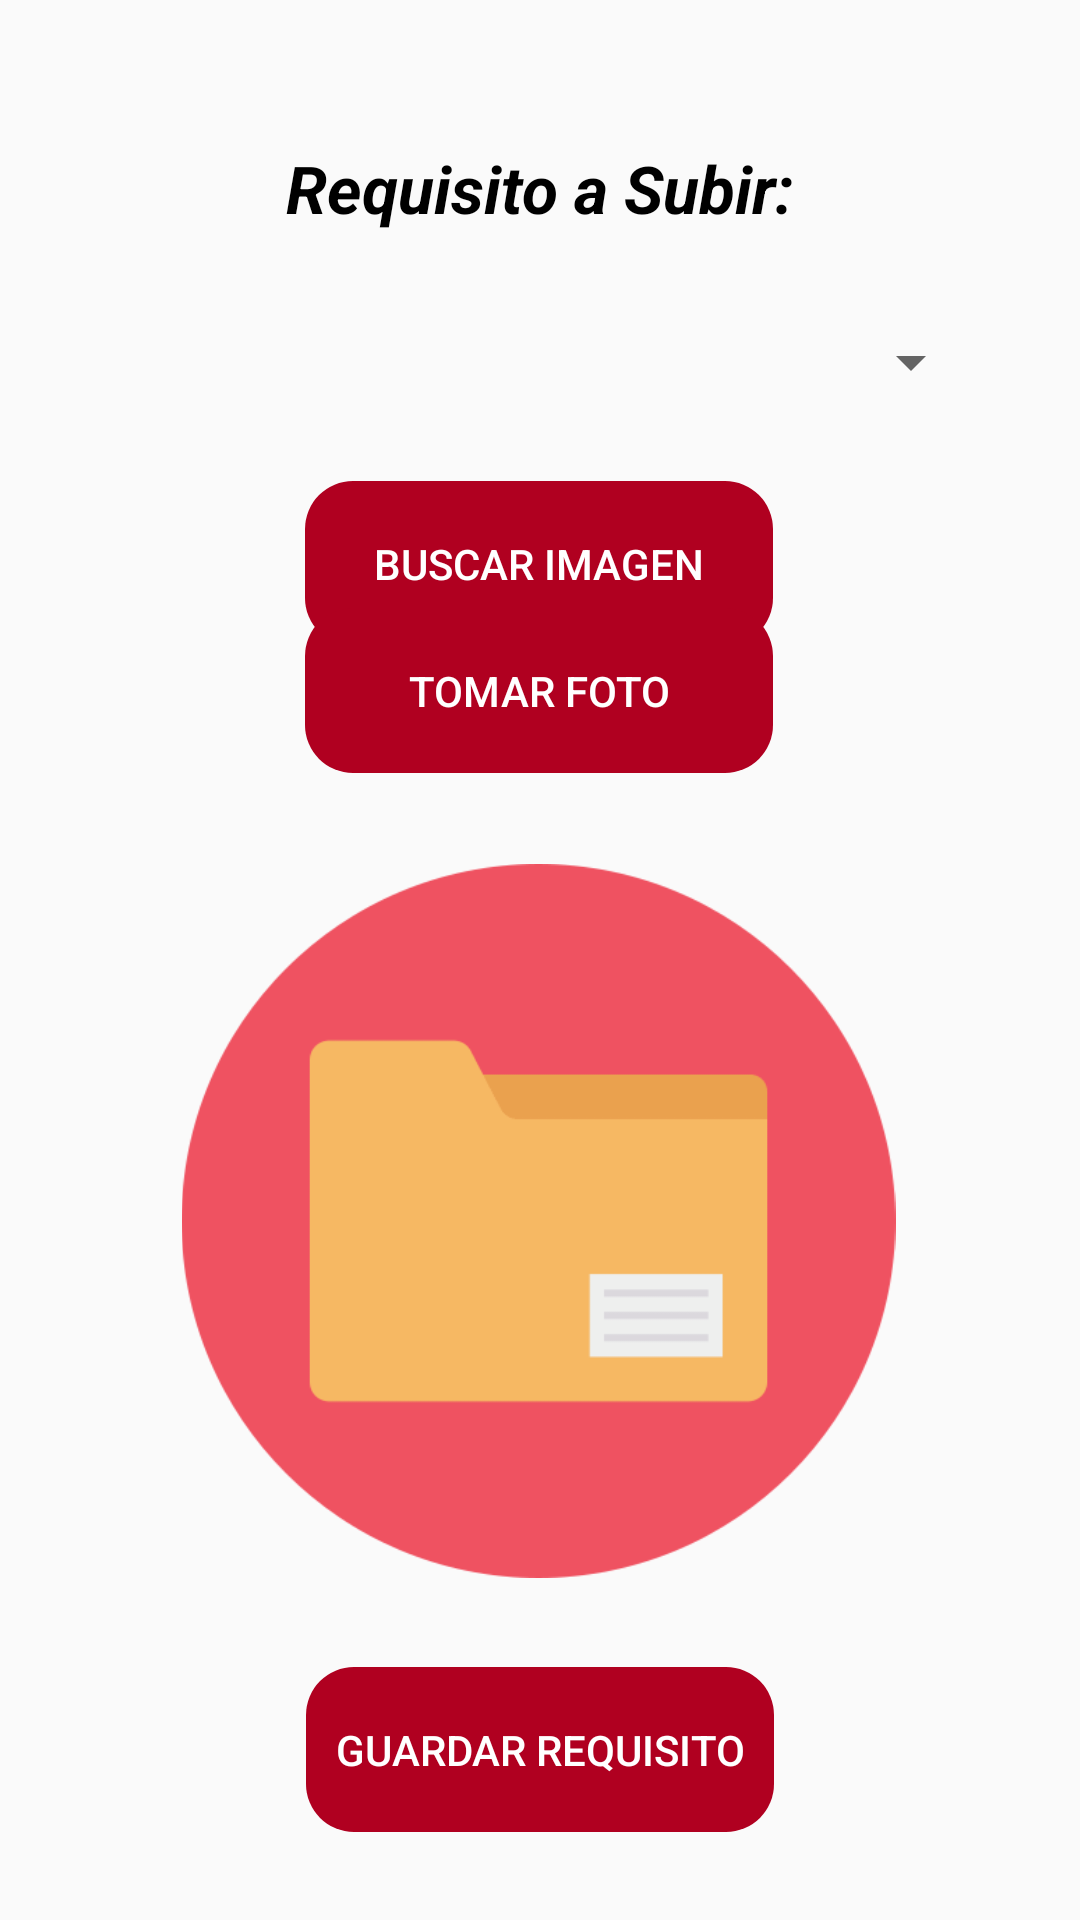

Write the Android layout XML for this screen, with the resource values it uses.
<!-- AndroidManifest.xml: application theme Theme.BSMX -->
<!-- res/layout/menu_requisitos.xml -->
<?xml version="1.0" encoding="utf-8"?>
<androidx.constraintlayout.widget.ConstraintLayout xmlns:android="http://schemas.android.com/apk/res/android"
    xmlns:app="http://schemas.android.com/apk/res-auto"
    xmlns:tools="http://schemas.android.com/tools"
    android:layout_width="match_parent"
    android:layout_height="match_parent"
    tools:context=".MenuRequisitosActivity">

    <TextView
        android:id="@+id/textView"
        android:layout_width="wrap_content"
        android:layout_height="wrap_content"
        android:layout_marginTop="48dp"
        android:text="Requisito a Subir:"
        android:textColor="@color/black"
        android:textSize="22dp"
        android:textStyle="italic|bold"
        app:layout_constraintEnd_toEndOf="parent"
        app:layout_constraintStart_toStartOf="parent"
        app:layout_constraintTop_toTopOf="parent" />

    <ImageView
        android:id="@+id/imageView11"
        android:layout_width="243dp"
        android:layout_height="238dp"
        app:layout_constraintBottom_toBottomOf="parent"
        app:layout_constraintEnd_toEndOf="parent"
        app:layout_constraintHorizontal_bias="0.497"
        app:layout_constraintStart_toStartOf="parent"
        app:layout_constraintTop_toBottomOf="@+id/textView"
        app:layout_constraintVertical_bias="0.649"
        app:srcCompat="@drawable/documento" />

    <Spinner
        android:id="@+id/spnDocumento"
        android:layout_width="296dp"
        android:layout_height="56dp"
        app:layout_constraintBottom_toTopOf="@+id/imageView11"
        app:layout_constraintEnd_toEndOf="parent"
        app:layout_constraintHorizontal_bias="0.495"
        app:layout_constraintStart_toStartOf="parent"
        app:layout_constraintTop_toBottomOf="@+id/textView"
        app:layout_constraintVertical_bias="0.1" />

    <Button
        android:id="@+id/btnGuardar"
        style="@style/Widget.AppCompat.Button.Colored"
        android:layout_width="156dp"
        android:layout_height="55dp"
        android:background="@drawable/button_rounded"
        android:backgroundTint="@color/colorBoton"
        android:text="Guardar Requisito"
        app:layout_constraintBottom_toBottomOf="parent"
        app:layout_constraintEnd_toEndOf="parent"
        app:layout_constraintStart_toStartOf="parent"
        app:layout_constraintTop_toBottomOf="@+id/imageView11" />

    <Button
        android:id="@+id/btnBuscar"
        style="@style/Widget.AppCompat.Button.Colored"
        android:layout_width="156dp"
        android:layout_height="55dp"
        android:background="@drawable/button_rounded"
        android:backgroundTint="@color/colorBoton"
        android:onClick="selectImageFromGallery"
        android:text="Buscar Imagen"
        app:layout_constraintBottom_toTopOf="@+id/imageView11"
        app:layout_constraintEnd_toEndOf="parent"
        app:layout_constraintHorizontal_bias="0.498"
        app:layout_constraintStart_toStartOf="parent"
        app:layout_constraintTop_toBottomOf="@+id/spnDocumento"
        app:layout_constraintVertical_bias="0.139" />

    <Button
        android:id="@+id/btnFoto"
        style="@style/Widget.AppCompat.Button.Colored"
        android:layout_width="156dp"
        android:layout_height="55dp"
        android:background="@drawable/button_rounded"
        android:backgroundTint="@color/colorBoton"
        android:text="Tomar Foto"
        android:onClick="checkCameraPermission"
        app:layout_constraintBottom_toTopOf="@+id/imageView11"
        app:layout_constraintEnd_toEndOf="parent"
        app:layout_constraintHorizontal_bias="0.498"
        app:layout_constraintStart_toStartOf="parent"
        app:layout_constraintTop_toBottomOf="@+id/spnDocumento"
        app:layout_constraintVertical_bias="0.641" />


</androidx.constraintlayout.widget.ConstraintLayout>
<!-- resources referenced by this layout -->
<resources>
  <color name="black">#FF000000</color>
  <color name="colorBoton">#B00020</color>
  <!-- drawable button_rounded (drawable) -->
  <?xml version="1.0" encoding="utf-8"?>
  <shape xmlns:android="http://schemas.android.com/apk/res/android">
      <corners android:radius="16dp"/>
  </shape>
  <!-- drawable documento: png bitmap (drawable, 5562 bytes) -->
  <style name="Theme.BSMX" parent="Theme.AppCompat.Light.NoActionBar">
          
          <item name="colorPrimary">@color/purple_500</item>
          <item name="colorPrimaryVariant">@color/purple_700</item>
          <item name="colorOnPrimary">@color/white</item>
          
          <item name="colorSecondary">@color/teal_200</item>
          <item name="colorSecondaryVariant">@color/teal_700</item>
          <item name="colorOnSecondary">@color/black</item>
          
          <item name="android:statusBarColor">?attr/colorPrimaryVariant</item>
          
      </style>
  <color name="purple_500">#B00020</color>
  <color name="purple_700">#B00020</color>
  <color name="white">#FFFFFFFF</color>
  <color name="teal_200">#FF03DAC5</color>
  <color name="teal_700">#FF018786</color>
</resources>
